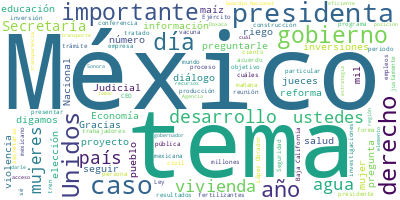

The table this chart was drawn from, first rows:
Participante, Texto, Sentimiento, Palabras, Dia, Mes, Anio
MARCELO EBRARD CASAUBON, Con su permiso, presidenta., 0.0, 4, 15, 10, 2024
MARCELO EBRARD CASAUBON, Bueno, como ya lo señaló la doctora Shei…, 0.0, 124, 15, 10, 2024
MARCELO EBRARD CASAUBON, Sólo tener presentes: México y Estados U…, 0.0, 69, 15, 10, 2024
MARCELO EBRARD CASAUBON, Es el tratado, como ya lo dije, uno de l…, 0.0, 83, 15, 10, 2024
MARCELO EBRARD CASAUBON, Si me pones la siguiente. Gracias. Ya di…, 0.0, 85, 15, 10, 2024
MARCELO EBRARD CASAUBON, Estados Unidos es el principal socio inv…, 0.0, 44, 15, 10, 2024
MARCELO EBRARD CASAUBON, El socio número uno es Texas —que esto l…, 0.0, 38, 15, 10, 2024
MARCELO EBRARD CASAUBON, Entonces, esta es la geografía de cómo h…, 0.0, 49, 15, 10, 2024
MARCELO EBRARD CASAUBON, Y nos ha instruido la presidenta Sheinba…, 0.0, 29, 15, 10, 2024
MARCELO EBRARD CASAUBON, Bueno, eso es para que ustedes tengan un…, 0.0, 12, 15, 10, 2024
MARCELO EBRARD CASAUBON, En julio, nada más, del 24, exportamos 4…, 0.0, 28, 15, 10, 2024
MARCELO EBRARD CASAUBON, Y esta es la curva de cómo ha evoluciona…, 0.0, 63, 15, 10, 2024
MARCELO EBRARD CASAUBON, El CEO Dialogue quiere decir, el Diálogo…, 0.0, 47, 15, 10, 2024
MARCELO EBRARD CASAUBON, ¿Qué puedo yo destacar de este diálogo q…, 0.0, 12, 15, 10, 2024
MARCELO EBRARD CASAUBON, Es el más exitoso que ha habido en la hi…, 0.0, 41, 15, 10, 2024
MARCELO EBRARD CASAUBON, El común denominador, ¿cuál es? Expandir…, 0.0, 14, 15, 10, 2024
MARCELO EBRARD CASAUBON, ¿De qué se va a tratar hoy el diálogo pr…, 0.0, 10, 15, 10, 2024
MARCELO EBRARD CASAUBON, Número uno, inversión., 0.0, 3, 15, 10, 2024
MARCELO EBRARD CASAUBON, Número dos, facilitación del comercio fr…, 0.0, 6, 15, 10, 2024
MARCELO EBRARD CASAUBON, Número tres, energía y cambio climático,…, 0.0, 18, 15, 10, 2024
MARCELO EBRARD CASAUBON, Servicios, principalmente digitalización…, 0.0, 37, 15, 10, 2024
MARCELO EBRARD CASAUBON, El número cinco es la política comercial…, 0.0, 7, 15, 10, 2024
MARCELO EBRARD CASAUBON, ¿Cómo vamos a trabajar para hacer equipo…, 0.0, 23, 15, 10, 2024
MARCELO EBRARD CASAUBON, A partir del segundo semestre del año qu…, 0.0, 21, 15, 10, 2024
MARCELO EBRARD CASAUBON, Entonces, el día de hoy es como un bande…, 0.0, 37, 15, 10, 2024
MARCELO EBRARD CASAUBON, Bueno, en eso concluiría yo. Solamente d…, 0.0, 16, 15, 10, 2024
MARCELO EBRARD CASAUBON, Va a haber un diálogo de las 240 CEO con…, 0.0, 44, 15, 10, 2024
MARCELO EBRARD CASAUBON, Y es un diálogo que va a durar quizá uno…, 0.0, 47, 15, 10, 2024
MARCELO EBRARD CASAUBON, En síntesis, buenas noticias para México…, 0.0, 34, 15, 10, 2024
MARCELO EBRARD CASAUBON, Sería cuanto, señora presidenta., 0.0, 4, 15, 10, 2024
PRESIDENTA CLAUDIA SHEINBAUM PARDO, Pues esa es esencialmente la información…, 0.0, 8, 15, 10, 2024
PRESIDENTA CLAUDIA SHEINBAUM PARDO, Es muy importante, porque, además, es im…, 0.0, 63, 15, 10, 2024
PRESIDENTA CLAUDIA SHEINBAUM PARDO, Ayer estaba viendo unas cifras, los tres…, 0.0, 90, 15, 10, 2024
PRESIDENTA CLAUDIA SHEINBAUM PARDO, Pues este es el informe o la presentació…, 0.0, 13, 15, 10, 2024
PRESIDENTA CLAUDIA SHEINBAUM PARDO, Y contestamos sus preguntas. Vamos con l…, 0.0, 18, 15, 10, 2024
PREGUNTA, Qué tal, doctora., 0.0, 3, 15, 10, 2024
PREGUNTA, Carlos Guzmán, de CuatroMedia Telecomuni…, 0.0, 6, 15, 10, 2024
PREGUNTA, Aprovechando que está aquí el titular de…, 0.0, 90, 15, 10, 2024
PRESIDENTA CLAUDIA SHEINBAUM PARDO, Las y los jueces actuales, magistrados, …, 0.0, 81, 15, 10, 2024
PREGUNTA, Y la segunda que le quiero consultar es:…, 0.0, 65, 15, 10, 2024
PREGUNTA, Va a haber un periodo obviamente de ajus…, 0.0, 113, 15, 10, 2024
PRESIDENTA CLAUDIA SHEINBAUM PARDO, ¿El primer caso es…?, 0.0, 4, 15, 10, 2024
PREGUNTA, De que sea homologar la elección., 0.0, 6, 15, 10, 2024
PRESIDENTA CLAUDIA SHEINBAUM PARDO, Para los tiempos., 0.0, 3, 15, 10, 2024
PREGUNTA, Para los tiempos, para empatarla con 203…, 0.0, 7, 15, 10, 2024
PREGUNTA, La segunda es que se buscaría hacer una …, 0.0, 25, 15, 10, 2024
PRESIDENTA CLAUDIA SHEINBAUM PARDO, No conozco en particular el tema de Oaxa…, 0.0, 99, 15, 10, 2024
PRESIDENTA CLAUDIA SHEINBAUM PARDO, En el caso de hombre, mujer, recuerden q…, 0.0, 105, 15, 10, 2024
PREGUNTA, Ya finalmente, aunque a las 8:00 de la m…, 0.0, 64, 15, 10, 2024
PRESIDENTA CLAUDIA SHEINBAUM PARDO, Es vacuna, son dos vacunas distintas. El…, 0.0, 35, 15, 10, 2024
PRESIDENTA CLAUDIA SHEINBAUM PARDO, Y después, además, ya estamos adquiriend…, 0.0, 36, 15, 10, 2024
PREGUNTA, ¿Cuántas dosis se van a aplicar?, 0.0, 6, 15, 10, 2024
PRESIDENTA CLAUDIA SHEINBAUM PARDO, Si quieren, vamos a esperar a la confere…, 0.0, 16, 15, 10, 2024
PRESIDENTA CLAUDIA SHEINBAUM PARDO, A ver, vamos por acá. Adelante., 0.0, 6, 15, 10, 2024
PREGUNTA, Gracias, presidenta, buenos días a todas…, 0.0, 9, 15, 10, 2024
PREGUNTA, Nancy Flores, de la revista Contralínea., 0.0, 6, 15, 10, 2024
PREGUNTA, Presidenta, usted cuando tomó posesión n…, 0.0, 117, 15, 10, 2024
PREGUNTA, En este caso se trata de una violencia c…, 0.0, 80, 15, 10, 2024
PREGUNTA, Preguntarle, presidenta, cómo podemos ha…, 0.0, 91, 15, 10, 2024
PRESIDENTA CLAUDIA SHEINBAUM PARDO, Yo creo que son dos temas:, 0.0, 6, 15, 10, 2024
... 218 more rows
